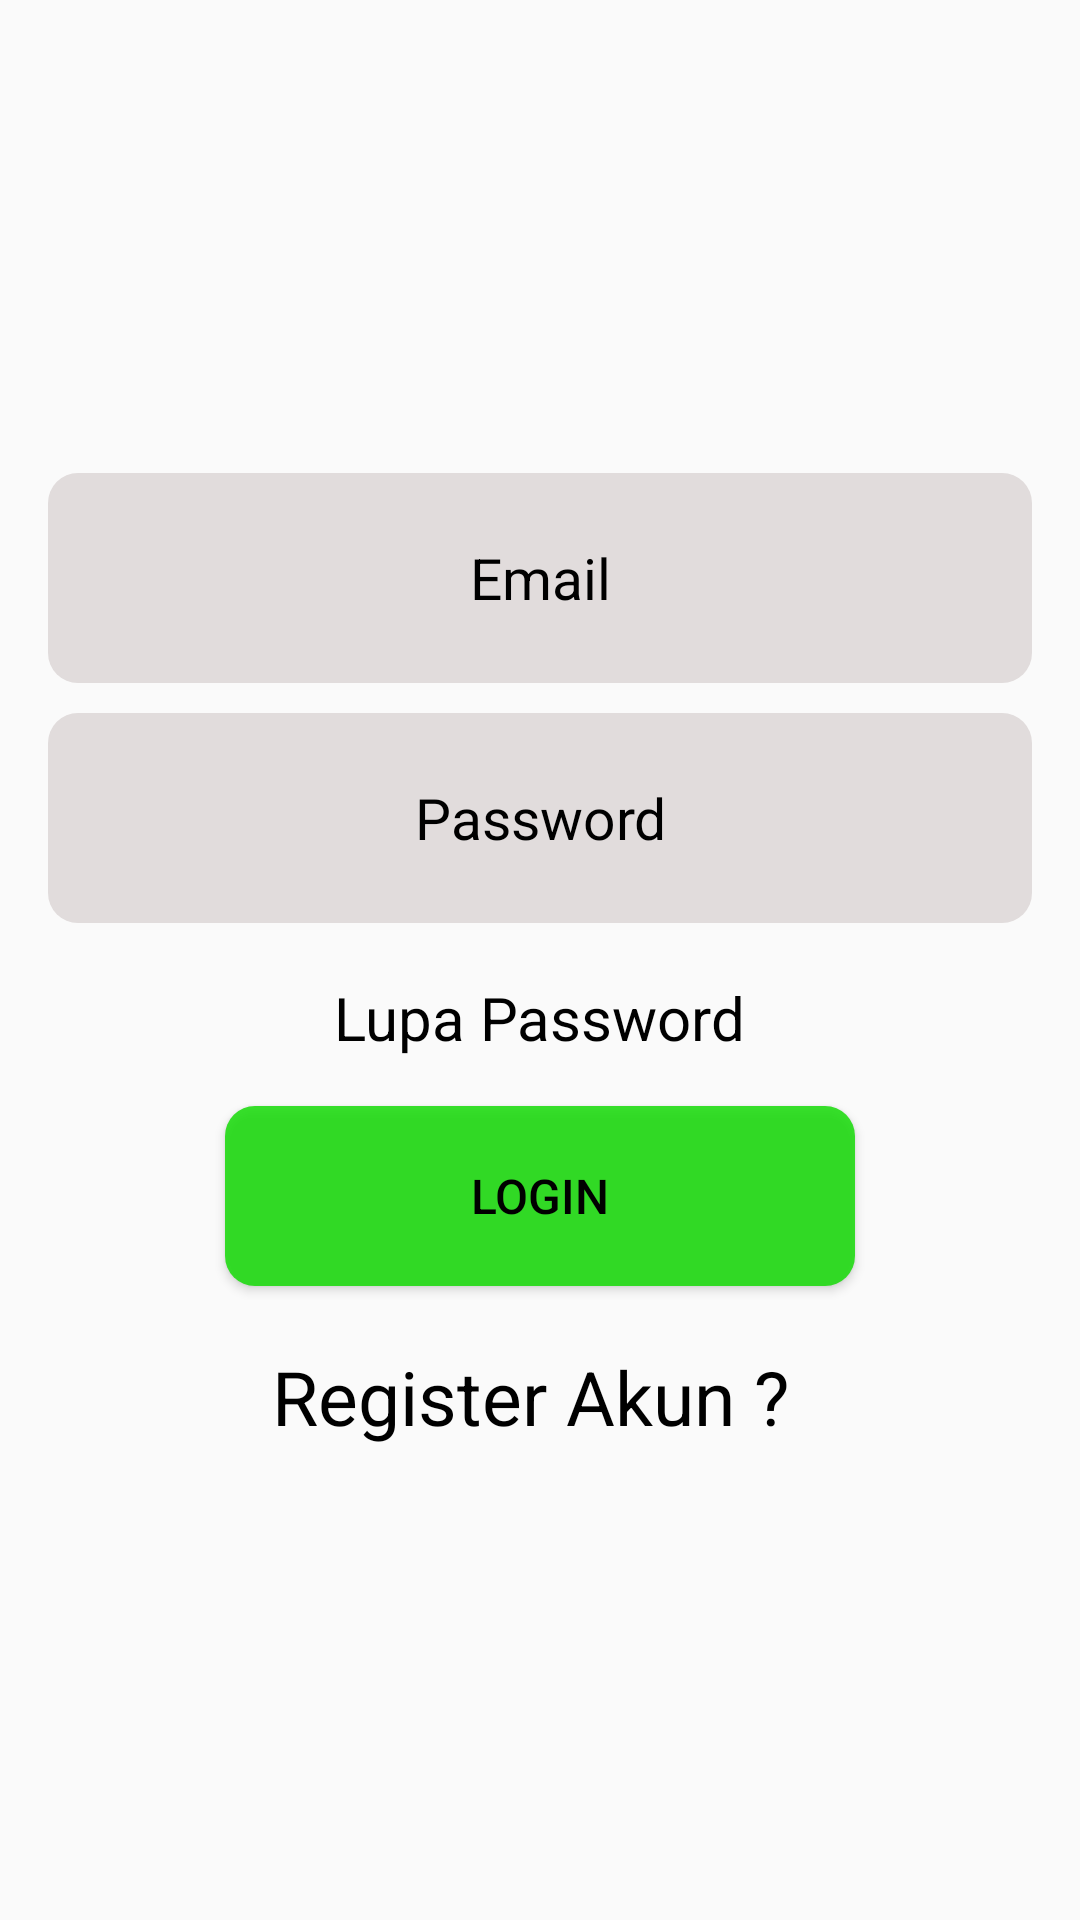

Write the Android layout XML for this screen, with the resource values it uses.
<!-- AndroidManifest.xml: activity theme home -->
<!-- res/layout/activity_login.xml -->
<?xml version="1.0" encoding="utf-8"?>
<LinearLayout xmlns:android="http://schemas.android.com/apk/res/android"
    xmlns:app="http://schemas.android.com/apk/res-auto"
    xmlns:tools="http://schemas.android.com/tools"
    android:layout_width="match_parent"
    android:layout_height="match_parent"
    android:orientation="vertical"
    android:gravity="center"
    tools:context=".LoginActivity">

    <EditText
        android:id="@+id/emailLog"
        android:layout_width="match_parent"
        android:layout_height="70dp"
        android:layout_marginLeft="16dp"
        android:layout_marginRight="16dp"
        android:hint="Email"
        android:textAlignment="center"
        android:background="@drawable/rounder_edit_text"
        android:inputType="textEmailAddress"
        android:textColor="#000"
        android:textColorHint="#000"
        android:textSize="19dp"/>
    <EditText
        android:id="@+id/passwordLog"
        android:layout_width="match_parent"
        android:layout_height="70dp"
        android:background="@drawable/rounder_edit_text"
        android:layout_marginLeft="16dp"
        android:layout_marginTop="10dp"
        android:layout_marginRight="16dp"
        android:hint="Password"
        android:textAlignment="center"
        android:inputType="textPassword"
        android:textColor="#000"
        android:textColorHint="#000"
        android:textSize="19dp"/>

    <TextView
        android:id="@+id/lupapassBtn"
        android:layout_width="wrap_content"
        android:layout_height="wrap_content"
        android:text="Lupa Password"
        android:textSize="20dp"
        android:textColor="#000"
        android:layout_marginTop="18dp"/>
    <Button
        android:id="@+id/loginButton"
        android:layout_width="210dp"
        android:layout_height="60dp"
        android:layout_marginTop="16dp"
        android:text="Login"
        android:textSize="16dp"
        android:background="@drawable/button_round"
        android:textColor="#000"/>

    <TextView
        android:id="@+id/registerButton"
        android:layout_width="wrap_content"
        android:layout_height="wrap_content"
        android:layout_marginTop="20dp"
        android:text="Register Akun ? "
        android:textColor="#000"
        android:textSize="25dp"
        />
</LinearLayout>
<!-- resources referenced by this layout -->
<resources>
  <!-- drawable button_round (drawable) -->
  <?xml version="1.0" encoding="utf-8"?>
  <shape xmlns:android="http://schemas.android.com/apk/res/android">
  
      <corners
          android:radius="10dp"
          android:topRightRadius="10dp"
          android:topLeftRadius="10dp"
          android:bottomRightRadius="10dp"
          android:bottomLeftRadius="10dp"/>
      <solid android:color="#D513DC04"/>
      <size
          android:width="150dp"
          android:height="45dp"
          />
  </shape>
  <!-- drawable rounder_edit_text (drawable) -->
  <?xml version="1.0" encoding="utf-8"?>
  <shape xmlns:android="http://schemas.android.com/apk/res/android">
  
      <solid
          android:color="#E1DCDC"/>
      <size
          android:width="180dp"
          android:height="40dp"/>
      <corners
          android:radius="10dp"
          android:bottomLeftRadius="10dp"
          android:bottomRightRadius="10dp"
          android:topLeftRadius="10dp"
          android:topRightRadius="10dp"/>
  </shape>
  <style name="home" parent="Theme.AppCompat.Light.DarkActionBar">
          <item name="colorPrimary">@color/colorPrimary</item>
          <item name="colorPrimaryDark">@color/colorPrimaryDark</item>
          <item name="colorAccent">@color/colorAccent</item>
      </style>
  <!-- not gathered from this repository: default colours our renderer supplied (Android Studio template values) -->
  <color name="colorPrimary">#FF6200EE</color>
  <color name="colorPrimaryDark">#FF3700B3</color>
  <color name="colorAccent">#FF03DAC5</color>
</resources>
